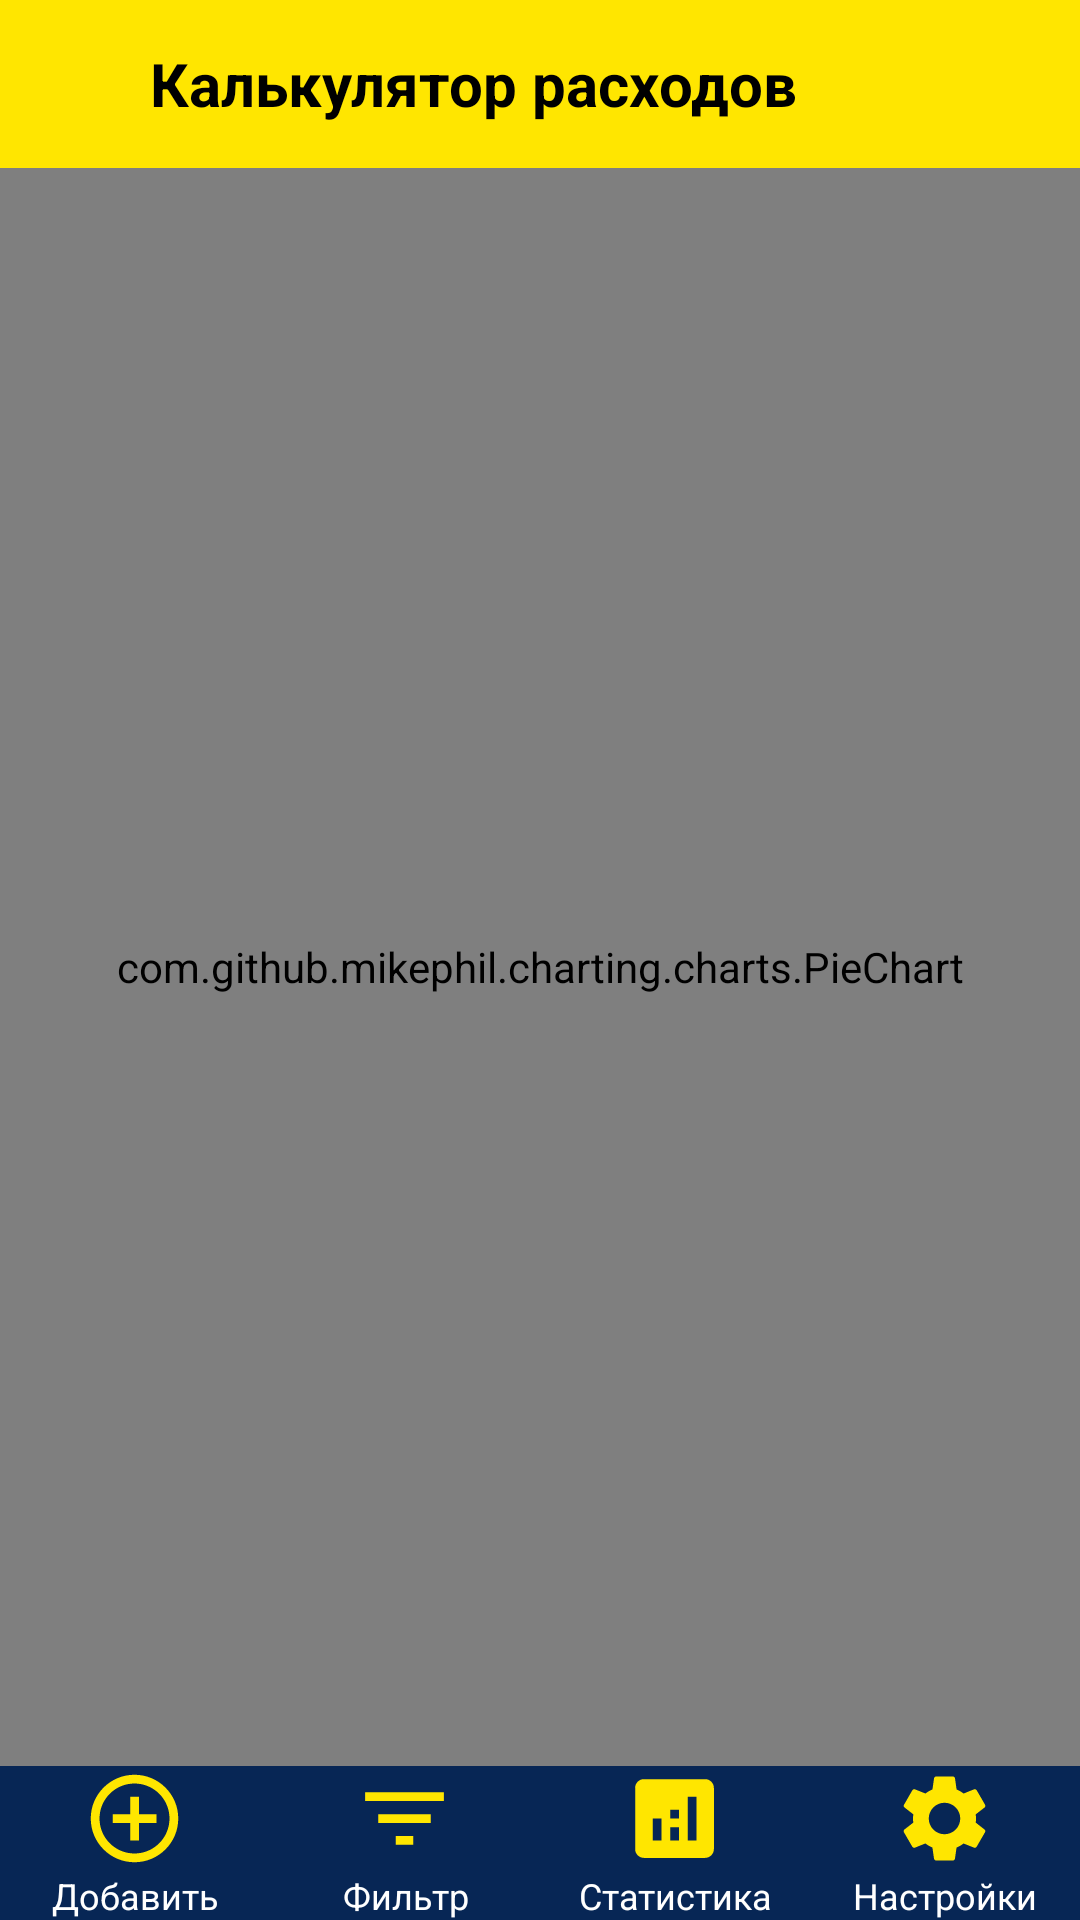

Reconstruct the res/layout file that produces this screen, plus the resources it refers to.
<!-- AndroidManifest.xml: application theme Theme.УчётРасходов -->
<!-- res/layout/fragment_main.xml -->
<?xml version="1.0" encoding="utf-8"?>
<androidx.constraintlayout.widget.ConstraintLayout
    xmlns:android="http://schemas.android.com/apk/res/android"
    xmlns:tools="http://schemas.android.com/tools"
    android:layout_width="match_parent"
    android:layout_height="match_parent"
    android:orientation="vertical"
    android:background="@color/pie_charts_color"
    xmlns:app="http://schemas.android.com/apk/res-auto"
    tools:context=".screens.main.MainFragment">

    <androidx.appcompat.widget.Toolbar
        android:id="@+id/toolbar"
        android:layout_width="match_parent"
        android:layout_height="wrap_content"
        android:background="@color/color_topbar"
        app:layout_constraintEnd_toEndOf="parent"
        app:layout_constraintStart_toStartOf="parent"
        app:layout_constraintTop_toTopOf="parent">

        <TextView
            android:layout_width="wrap_content"
            android:layout_height="wrap_content"
            android:layout_marginStart="50dp"
            android:text="@string/txt_main_toolbar"
            android:textColor="@color/black"
            android:textSize="@dimen/txt_toolbar_size"
            android:textStyle="bold" />

    </androidx.appcompat.widget.Toolbar>

    <com.github.mikephil.charting.charts.PieChart
        android:id="@+id/pie_chart"
        android:layout_width="match_parent"
        android:layout_height="0dp"
        android:background="@color/pie_charts_color"
        app:layout_constraintBottom_toTopOf="@+id/list_items"
        app:layout_constraintEnd_toEndOf="parent"
        app:layout_constraintStart_toStartOf="parent"
        app:layout_constraintTop_toBottomOf="@+id/toolbar" />

    <LinearLayout
        android:id="@+id/list_items"
        android:layout_width="match_parent"
        android:layout_height="wrap_content"
        android:layout_gravity="bottom"
        android:background="#072655"
        android:orientation="horizontal"
        app:layout_constraintBottom_toBottomOf="parent">

        <TextView
            android:id="@+id/btn_add"
            android:layout_width="0dp"
            android:layout_height="wrap_content"
            android:layout_weight="1"
            android:clickable="true"
            android:text="@string/txt_add_button"
            android:textAlignment="center"
            android:textColor="@color/white"
            android:textSize="@dimen/txt_menu_size"
            app:drawableTopCompat="@drawable/ic_add_button"
            tools:ignore="SpUsage" />

        <TextView
            android:id="@+id/btn_filter"
            android:layout_width="0dp"
            android:layout_height="wrap_content"
            android:layout_weight="1"
            android:clickable="true"
            android:text="@string/txt_filter_button"
            android:textAlignment="center"
            android:textColor="@color/white"
            android:textSize="@dimen/txt_menu_size"
            app:drawableTopCompat="@drawable/ic_filter_button"
            tools:ignore="SpUsage" />

        <TextView
            android:id="@+id/btn_statistics"
            android:layout_width="0dp"
            android:layout_height="wrap_content"
            android:layout_weight="1"
            android:clickable="true"
            android:text="@string/txt_statistics_button"
            android:textAlignment="center"
            android:textColor="@color/white"
            android:textSize="@dimen/txt_menu_size"
            app:drawableTopCompat="@drawable/ic_statisticks_button"
            tools:ignore="SpUsage" />

        <TextView
            android:id="@+id/btn_settings"
            android:layout_width="0dp"
            android:layout_height="wrap_content"
            android:layout_weight="1"
            android:clickable="true"
            android:text="@string/txt_settings_button"
            android:textAlignment="center"
            android:textColor="@color/white"
            android:textSize="@dimen/txt_menu_size"
            app:drawableTopCompat="@drawable/ic_settings_button"
            tools:ignore="SpUsage" />
    </LinearLayout>

</androidx.constraintlayout.widget.ConstraintLayout>
<!-- resources referenced by this layout -->
<resources>
  <color name="black">#FF000000</color>
  <color name="color_topbar">#FFE600</color>
  <color name="pie_charts_color">#2645B6</color>
  <color name="white">#FFFFFFFF</color>
  <dimen name="txt_menu_size">12dp</dimen>
  <dimen name="txt_toolbar_size">20dp</dimen>
  <!-- drawable ic_add_button (drawable) -->
  <vector
      android:height="@dimen/size_icons_menu"
      android:width="@dimen/size_icons_menu"
      android:tint="@color/color_elements_menu"
      android:viewportHeight="24"
      android:viewportWidth="24"
      xmlns:android="http://schemas.android.com/apk/res/android">
      <path
          android:fillColor="@android:color/white"
          android:pathData="M13,7h-2v4L7,11v2h4v4h2v-4h4v-2h-4L13,7zM12,2C6.48,2 2,6.48 2,12s4.48,10 10,10 10,-4.48 10,-10S17.52,2 12,2zM12,20c-4.41,0 -8,-3.59 -8,-8s3.59,-8 8,-8 8,3.59 8,8 -3.59,8 -8,8z"/>
  </vector>
  <!-- drawable ic_filter_button (drawable) -->
  <vector
      android:height="@dimen/size_icons_menu"
      android:width="@dimen/size_icons_menu"
      android:tint="@color/color_elements_menu"
      android:viewportHeight="24"
      android:viewportWidth="24"
      xmlns:android="http://schemas.android.com/apk/res/android">
      <path android:fillColor="@android:color/white" android:pathData="M10,18h4v-2h-4v2zM3,6v2h18L21,6L3,6zM6,13h12v-2L6,11v2z"/>
  </vector>
  <!-- drawable ic_statisticks_button (drawable) -->
  <vector
      android:height="@dimen/size_icons_menu"
      android:width="@dimen/size_icons_menu"
      android:tint="@color/color_elements_menu"
      android:viewportHeight="24"
      android:viewportWidth="24"
      xmlns:android="http://schemas.android.com/apk/res/android">
      <path
          android:fillColor="@android:color/white"
          android:pathData="M19,3L5,3c-1.1,0 -2,0.9 -2,2v14c0,1.1 0.9,2 2,2h14c1.1,0 2,-0.9 2,-2L21,5c0,-1.1 -0.9,-2 -2,-2zM9,17L7,17v-5h2v5zM13,17h-2v-3h2v3zM13,12h-2v-2h2v2zM17,17h-2L15,7h2v10z"/>
  </vector>
  <string name="txt_add_button">Добавить</string>
  <string name="txt_filter_button">Фильтр</string>
  <string name="txt_main_toolbar">Калькулятор расходов</string>
  <string name="txt_settings_button">Настройки</string>
  <string name="txt_statistics_button">Статистика</string>
  <style name="Theme.УчётРасходов" parent="Theme.MaterialComponents.DayNight.NoActionBar">
          
          <item name="colorPrimary">@color/purple_200</item>
          <item name="colorPrimaryVariant">@color/purple_700</item>
          <item name="colorOnPrimary">@color/color_topbar</item>
          
          <item name="colorSecondary">@color/teal_200</item>
          <item name="colorSecondaryVariant">@color/teal_200</item>
          <item name="colorOnSecondary">@color/color_elements_menu</item>
          
          <item name="android:statusBarColor" tools:targetApi="l">?attr/colorOnPrimary</item>
          <item name="actionBarStyle">@style/ActionBar</item>
          
      </style>
  <dimen name="size_icons_menu">35dp</dimen>
  <color name="color_elements_menu">#FFE600</color>
  <color name="purple_200">#FFBB86FC</color>
  <color name="purple_700">#FF3700B3</color>
  <color name="teal_200">#FF5722</color>
  <style name="ActionBar" parent="Widget.AppCompat.ActionBar.Solid" />
</resources>
